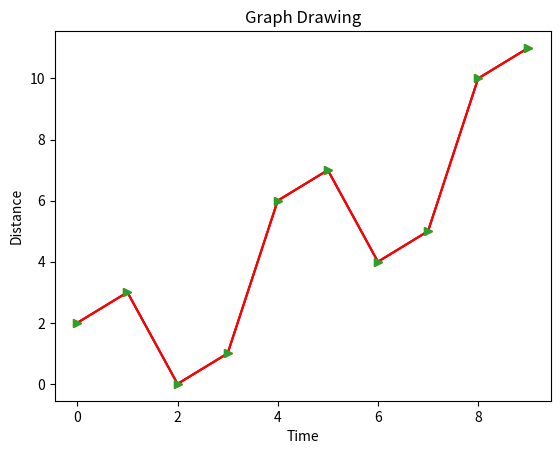

Reproduce this figure in Python.
import numpy as np 
import matplotlib.pyplot as plt 

x = np.arange(0,10) 
y = x ^ 2 
#Labeling the Axes and Title
plt.title("Graph Drawing") 
plt.xlabel("Time") 
plt.ylabel("Distance") 
#Simple Plot
plt.plot(x,y)

#Formatting Line type and Colour
x = np.arange(0,10) 
y = x ^ 2 
#Labeling the Axes and Title
plt.title("Graph Drawing") 
plt.xlabel("Time") 
plt.ylabel("Distance") 

# Formatting the line colors
plt.plot(x,y,'r')

# Formatting the line type  
plt.plot(x,y,'>') 

#Saving the Chart File
x = np.arange(0,10) 
y = x ^ 2 
#Labeling the Axes and Title
plt.title("Graph Drawing") 
plt.xlabel("Time") 
plt.ylabel("Distance") 

# Formatting the line colors
plt.plot(x,y,'r')

# Formatting the line type  
plt.plot(x,y,'>') 

# save in pdf formats
plt.savefig('timevsdist.pdf', format='pdf')

plt.show()